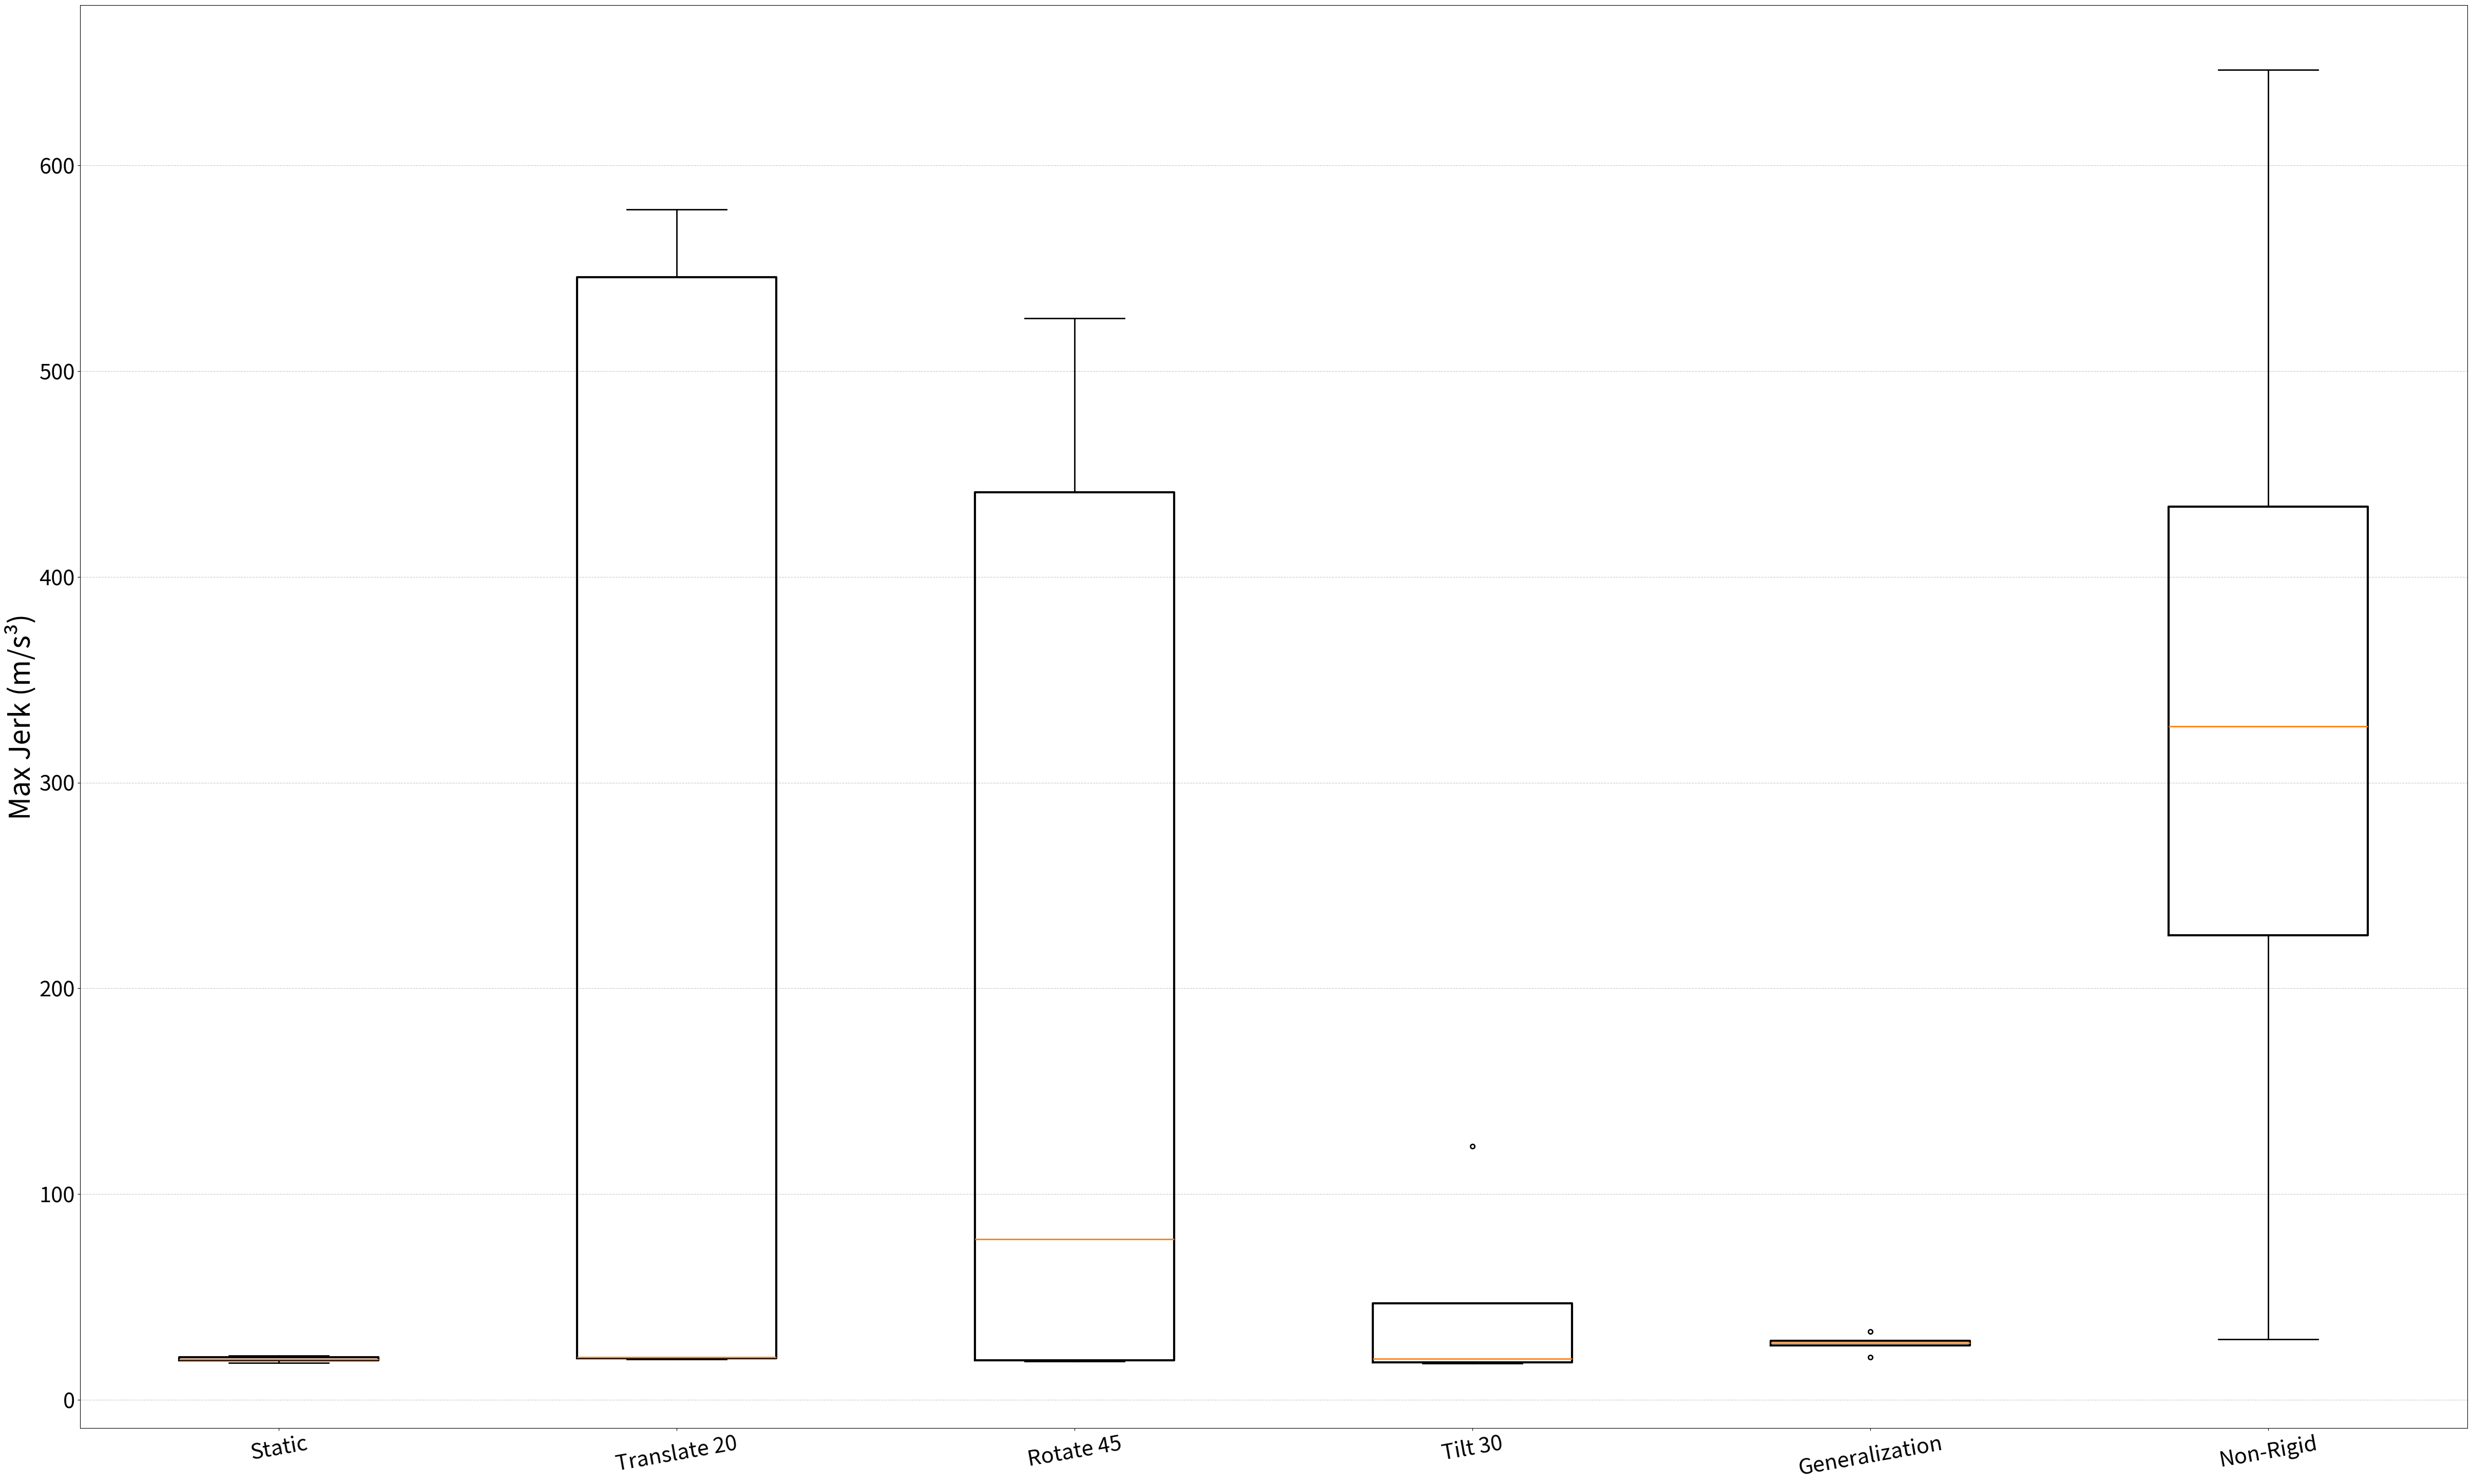

Write Python code to recreate this figure.
import pandas as pd
import matplotlib.pyplot as plt
import numpy as np

# Define all metrics
metrics = {
    "Mean Tracking Error (m)": {
        "Static": [0.0177, 0.0175, 0.0178, 0.0176, 0.0176],
        "Translate 20": [0.0251, 0.0305, 0.0466, 0.0419, 0.0381],
        "Rotate 45": [0.0189, np.nan, np.nan, 0.0266, 0.0247],
        "Tilt 30": [np.nan, 0.0249, 0.0235, np.nan, 0.0231],
        "Generalization": [0.0465, 0.0454, 0.0432, 0.04, 0.0365],
        "Non-Rigid": [0.0193, 0.0317, 0.0564, 0.0611, 0.0464]
    },
    "Max Tracking Error (m)": {
        "Static": [0.0793, 0.0796, 0.0792, 0.0791, 0.0791],
        "Translate 20": [0.2237, 0.0932, 0.1897, 0.1312, 0.159],
        "Rotate 45": [0.0616, np.nan, np.nan, 0.095, 0.0774],
        "Tilt 30": [np.nan, 0.068, 0.0865, np.nan, 0.0731],
        "Generalization": [0.1772, 0.1916, 0.1936, 0.1773, 0.1578],
        "Non-Rigid": [0.0558, 0.2266, 0.4859, 0.6818, 0.3382]
    },
    "Mean Jerk (m/s³)": {
        "Static": [3.873526, 4.073154, 3.96614, 4.071075, 4.145764],
        "Translate 20": [4.010435, 4.031457, 16.733826, 3.955087, 22.385838],
        "Rotate 45": [18.413712, 4.948404, 17.708247, 3.805989, 3.536276],
        "Tilt 30": [3.875416, 3.886442, np.nan, 3.643471, 6.61733175],
        "Generalization": [4.392734, 5.089393, 4.058201, 4.675073, 4.674251],
        "Non-Rigid": [np.nan, 4.991297, 17.937977, 20.799464, 17.177548]
    },
    "Max Jerk (m/s³)": {
        "Static": [17.886632, 21.266918, 19.172039, 20.687838, 19.73302],
        "Translate 20": [20.605993, 19.6273, 545.687408, 20.190768, 578.617798],
        "Rotate 45": [525.636659, 77.967547, 441.05113, 19.040128, 18.616086],
        "Tilt 30": [18.325504, 17.756399, np.nan, 21.441667, 123.1456148],
        "Generalization": [28.622737, 33.069702, 20.561275, 26.309349, 27.64138],
        "Non-Rigid": [np.nan, 29.415662, 291.229496, 646.610566, 363.378461]
    }
}

# Function to generate a box plot for a selected metric
def plot_metric(metric_name):
    if metric_name not in metrics:
        print(f"Metric '{metric_name}' not found. Available metrics: {list(metrics.keys())}")
        return

    df = pd.DataFrame(metrics[metric_name])  # Convert dictionary to DataFrame

    plt.figure(figsize=(60, 36))
    plt.boxplot(
        [df[col].dropna() for col in df.columns],
        labels=df.columns,
        boxprops=dict(linewidth=3),  # Thicker box lines
        medianprops=dict(linewidth=2),  # Thicker median line
        whiskerprops=dict(linewidth=2),  # Thicker whiskers
        capprops=dict(linewidth=2),  # Thicker caps
        flierprops=dict(marker='o', markersize=6, linestyle='none', markeredgewidth=2)  # Outliers
    )

    # Formatting
    # plt.title(f"Box Plot of {metric_name} Across Scenarios", fontsize=16)
    plt.ylabel(metric_name, fontsize=40)
    # plt.xlabel("Scenarios", fontsize=30)
    plt.xticks(fontsize=30, rotation=10)
    plt.yticks(fontsize=30)
    plt.grid(axis="y", linestyle="--", alpha=0.7)

    # Show plot
    plt.show()

# Example usage: Choose the metric you want to plot
plot_metric("Max Jerk (m/s³)")
